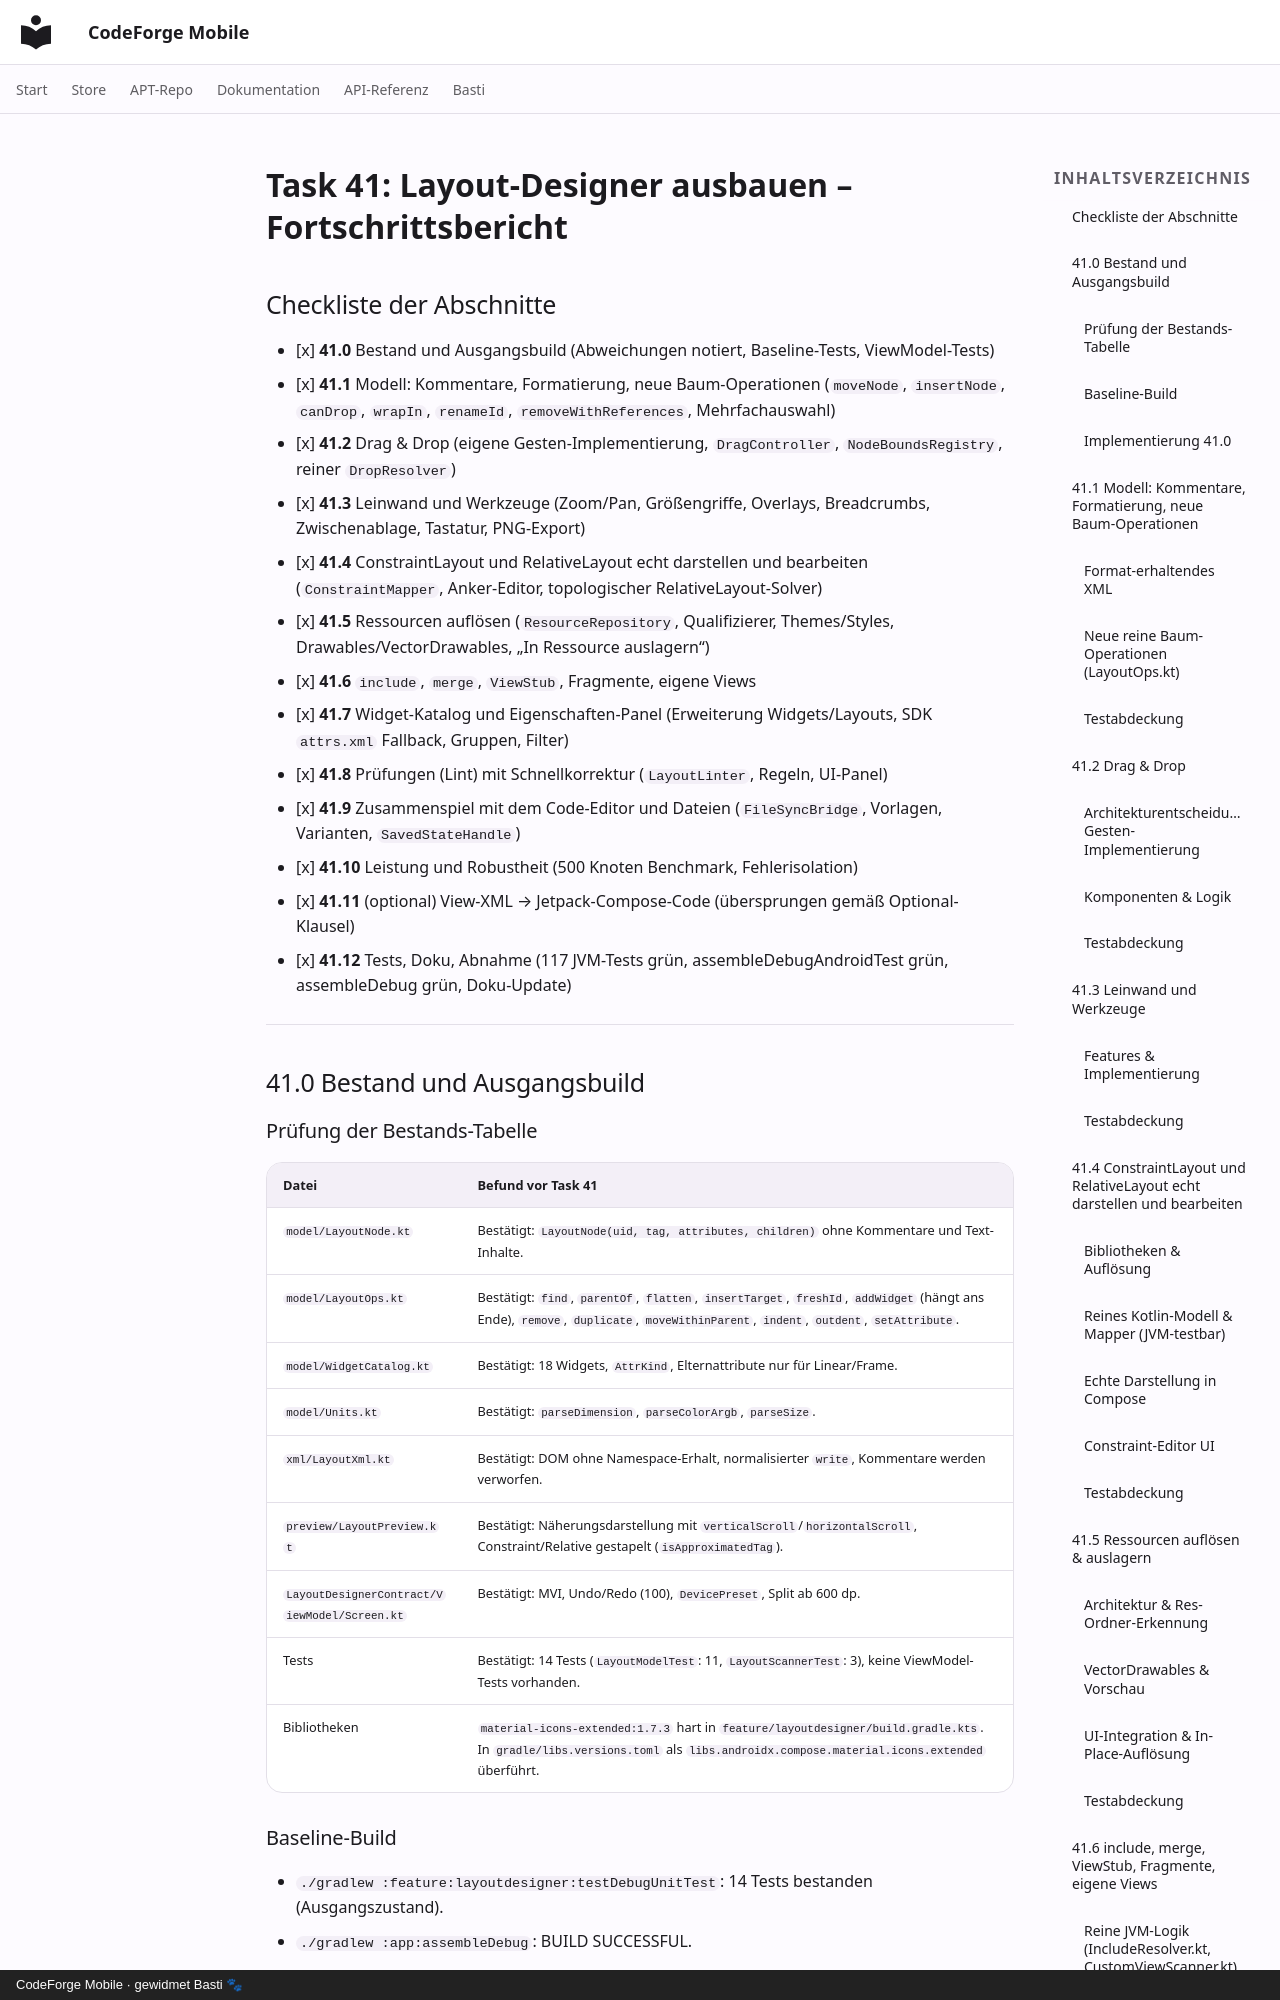

repository: scto/CodeForgeMobile · page: layout-designer-extended-report/index.html · generator: mkdocs · copyright: CodeForge Mobile · gewidmet Basti 🐾

# Task 41: Layout-Designer ausbauen – Fortschrittsbericht

## Checkliste der Abschnitte

- [x] **41.0** Bestand und Ausgangsbuild (Abweichungen notiert, Baseline-Tests, ViewModel-Tests)
- [x] **41.1** Modell: Kommentare, Formatierung, neue Baum-Operationen (`moveNode`, `insertNode`, `canDrop`, `wrapIn`, `renameId`, `removeWithReferences`, Mehrfachauswahl)
- [x] **41.2** Drag & Drop (eigene Gesten-Implementierung, `DragController`, `NodeBoundsRegistry`, reiner `DropResolver`)
- [x] **41.3** Leinwand und Werkzeuge (Zoom/Pan, Größengriffe, Overlays, Breadcrumbs, Zwischenablage, Tastatur, PNG-Export)
- [x] **41.4** ConstraintLayout und RelativeLayout echt darstellen und bearbeiten (`ConstraintMapper`, Anker-Editor, topologischer RelativeLayout-Solver)
- [x] **41.5** Ressourcen auflösen (`ResourceRepository`, Qualifizierer, Themes/Styles, Drawables/VectorDrawables, „In Ressource auslagern“)
- [x] **41.6** `include`, `merge`, `ViewStub`, Fragmente, eigene Views
- [x] **41.7** Widget-Katalog und Eigenschaften-Panel (Erweiterung Widgets/Layouts, SDK `attrs.xml` Fallback, Gruppen, Filter)
- [x] **41.8** Prüfungen (Lint) mit Schnellkorrektur (`LayoutLinter`, Regeln, UI-Panel)
- [x] **41.9** Zusammenspiel mit dem Code-Editor und Dateien (`FileSyncBridge`, Vorlagen, Varianten, `SavedStateHandle`)
- [x] **41.10** Leistung und Robustheit (500 Knoten Benchmark, Fehlerisolation)
- [x] **41.11** (optional) View-XML → Jetpack-Compose-Code (übersprungen gemäß Optional-Klausel)
- [x] **41.12** Tests, Doku, Abnahme (117 JVM-Tests grün, assembleDebugAndroidTest grün, assembleDebug grün, Doku-Update)

---

## 41.0 Bestand und Ausgangsbuild

### Prüfung der Bestands-Tabelle
| Datei | Befund vor Task 41 |
|---|---|
| `model/LayoutNode.kt` | Bestätigt: `LayoutNode(uid, tag, attributes, children)` ohne Kommentare und Text-Inhalte. |
| `model/LayoutOps.kt` | Bestätigt: `find`, `parentOf`, `flatten`, `insertTarget`, `freshId`, `addWidget` (hängt ans Ende), `remove`, `duplicate`, `moveWithinParent`, `indent`, `outdent`, `setAttribute`. |
| `model/WidgetCatalog.kt` | Bestätigt: 18 Widgets, `AttrKind`, Elternattribute nur für Linear/Frame. |
| `model/Units.kt` | Bestätigt: `parseDimension`, `parseColorArgb`, `parseSize`. |
| `xml/LayoutXml.kt` | Bestätigt: DOM ohne Namespace-Erhalt, normalisierter `write`, Kommentare werden verworfen. |
| `preview/LayoutPreview.kt` | Bestätigt: Näherungsdarstellung mit `verticalScroll`/`horizontalScroll`, Constraint/Relative gestapelt (`isApproximatedTag`). |
| `LayoutDesignerContract/ViewModel/Screen.kt` | Bestätigt: MVI, Undo/Redo (100), `DevicePreset`, Split ab 600 dp. |
| Tests | Bestätigt: 14 Tests (`LayoutModelTest`: 11, `LayoutScannerTest`: 3), keine ViewModel-Tests vorhanden. |
| Bibliotheken | `material-icons-extended:1.7.3` hart in `feature/layoutdesigner/build.gradle.kts`. In `gradle/libs.versions.toml` als `libs.androidx.compose.material.icons.extended` überführt. |

### Baseline-Build
- `./gradlew :feature:layoutdesigner:testDebugUnitTest`: 14 Tests bestanden (Ausgangszustand).
- `./gradlew :app:assembleDebug`: BUILD SUCCESSFUL.
